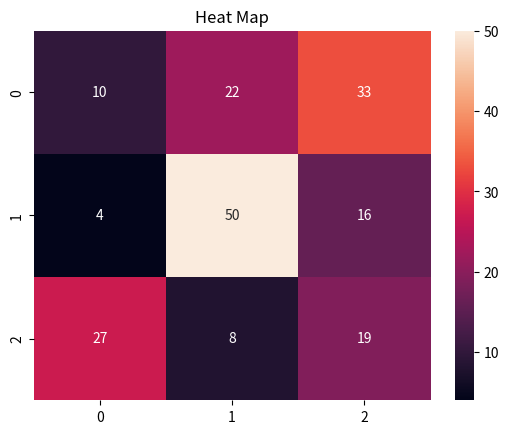

Write Python code to recreate this figure.
import matplotlib.pyplot as plt
import seaborn as sns

data = [
    [10, 22, 33],
    [4, 50, 16],
    [27, 8, 19]
]

sns.heatmap(data, annot=True)

plt.title("Heat Map")
plt.show()
